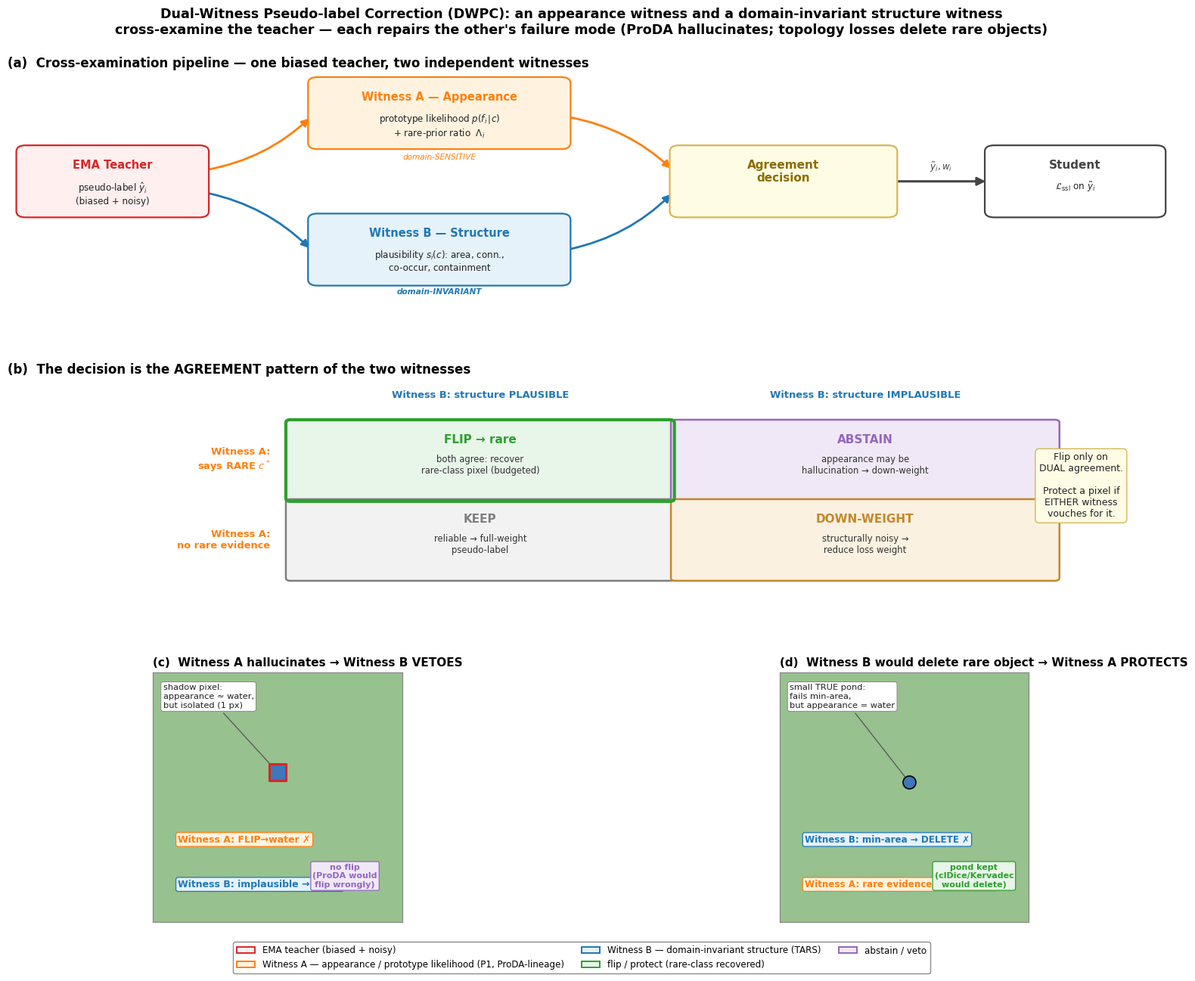

Source code (Python): (Note: this script raises an exception after producing the figure.)
"""DWPC — Dual-Witness Pseudo-label Correction. Headline concept figure.

Top:    pipeline — teacher pseudo-label cross-examined by two witnesses.
Middle: the 2x2 agreement decision table.
Bottom: the two mutual-rescue cases that justify the combination:
        (L) Witness A hallucinates a flip -> Witness B vetoes (structure implausible).
        (R) Witness B would delete a rare object -> Witness A protects (appearance rare).
"""
import matplotlib
matplotlib.use('Agg')
import matplotlib.pyplot as plt
from matplotlib.patches import FancyBboxPatch, FancyArrowPatch, Rectangle, Circle
from matplotlib.lines import Line2D
import matplotlib.patches as mpatches
import numpy as np

plt.rcParams.update({
    'font.family':      'DejaVu Sans',
    'font.size':        10,
    'mathtext.fontset': 'dejavusans',
})

C_TEACH = '#D62728'   # teacher (biased)
C_APP   = '#FF7F0E'   # Witness A appearance / prototype
C_STR   = '#1F77B4'   # Witness B structure / topology
C_FLIP  = '#2CA02C'   # flip / recover
C_KEEP  = '#7F7F7F'   # keep
C_VETO  = '#9467BD'   # abstain / veto
C_RARE  = '#1F77B4'
C_HEAD  = '#7F7F7F'

fig = plt.figure(figsize=(16.5, 13.0), facecolor='white')
gs = fig.add_gridspec(3, 2, height_ratios=[1.05, 1.0, 1.15],
                      hspace=0.34, wspace=0.16,
                      left=0.04, right=0.975, top=0.92, bottom=0.055)
ax_pipe = fig.add_subplot(gs[0, :])
ax_tab  = fig.add_subplot(gs[1, :])
ax_L    = fig.add_subplot(gs[2, 0])
ax_R    = fig.add_subplot(gs[2, 1])

for ax in (ax_pipe, ax_tab):
    ax.axis('off')


# ==========================================================================
# ROW 1 — Pipeline
# ==========================================================================
ax_pipe.set_xlim(0, 100); ax_pipe.set_ylim(0, 30)
ax_pipe.set_title("(a)  Cross-examination pipeline — one biased teacher, two independent witnesses",
                  loc='left', fontweight='bold', fontsize=12, pad=4)


def box(ax, x, y, w, h, title, body, fc, ec, tcolor=None, tsize=10.5, bsize=8.6):
    ax.add_patch(FancyBboxPatch((x, y), w, h,
                 boxstyle="round,pad=0.25,rounding_size=0.8",
                 facecolor=fc, edgecolor=ec, linewidth=1.6, zorder=2))
    ax.text(x + w/2, y + h - 1.6, title, ha='center', va='top',
            fontsize=tsize, fontweight='bold', color=tcolor or ec, zorder=3)
    if body:
        ax.text(x + w/2, y + h - 4.4, body, ha='center', va='top',
                fontsize=bsize, color='#222', zorder=3)


# Teacher
box(ax_pipe, 1, 11, 16, 9, "EMA Teacher",
    r"pseudo-label $\hat{y}_i$" + "\n(biased + noisy)", '#FFEFEF', C_TEACH)

# Witness A
box(ax_pipe, 26, 20, 22, 9, "Witness A — Appearance",
    r"prototype likelihood $p(f_i\!\mid\!c)$" + "\n+ rare-prior ratio  $\\Lambda_i$",
    '#FFF3E0', C_APP)
ax_pipe.text(37, 18.4, "domain-SENSITIVE", ha='center', fontsize=7.6,
             color=C_APP, style='italic')

# Witness B
box(ax_pipe, 26, 2, 22, 9, "Witness B — Structure",
    r"plausibility $s_i(c)$: area, conn.," + "\nco-occur, containment",
    '#E6F2FA', C_STR)
ax_pipe.text(37, 0.6, "domain-INVARIANT", ha='center', fontsize=7.6,
             color=C_STR, style='italic', fontweight='bold')

# Agreement decision
box(ax_pipe, 57, 11, 19, 9, "Agreement\ndecision", "", '#FFFCE5', '#D6B656',
    tcolor='#8A6D00', tsize=11)

# Corrected pseudo-label + student
box(ax_pipe, 84, 11, 15, 9, "Student", r"$\mathcal{L}_{\rm ssl}$ on $\tilde{y}_i$",
    'white', '#444', tsize=11)

# Arrows
ax_pipe.add_patch(FancyArrowPatch((17, 17), (26, 24), arrowstyle='-|>',
                  mutation_scale=15, color=C_APP, lw=2.0,
                  connectionstyle='arc3,rad=0.15', zorder=1))
ax_pipe.add_patch(FancyArrowPatch((17, 14), (26, 6.5), arrowstyle='-|>',
                  mutation_scale=15, color=C_STR, lw=2.0,
                  connectionstyle='arc3,rad=-0.15', zorder=1))
ax_pipe.add_patch(FancyArrowPatch((48, 24), (57, 17), arrowstyle='-|>',
                  mutation_scale=15, color=C_APP, lw=2.0,
                  connectionstyle='arc3,rad=-0.15', zorder=1))
ax_pipe.add_patch(FancyArrowPatch((48, 6.5), (57, 14), arrowstyle='-|>',
                  mutation_scale=15, color=C_STR, lw=2.0,
                  connectionstyle='arc3,rad=0.15', zorder=1))
ax_pipe.add_patch(FancyArrowPatch((76, 15.5), (84, 15.5), arrowstyle='-|>',
                  mutation_scale=16, color='#444', lw=2.2, zorder=1))
ax_pipe.text(80, 17.0, r"$\tilde{y}_i, w_i$", ha='center', fontsize=8.5, color='#444')


# ==========================================================================
# ROW 2 — 2x2 decision table
# ==========================================================================
ax_tab.set_xlim(0, 100); ax_tab.set_ylim(0, 30)
ax_tab.set_title("(b)  The decision is the AGREEMENT pattern of the two witnesses",
                 loc='left', fontweight='bold', fontsize=12, pad=4)

# Table geometry
x0, y0, cw, ch = 24, 2, 33, 11
# Column headers (Witness B)
ax_tab.text(x0 + cw*0.5, 27.2, "Witness B: structure PLAUSIBLE",
            ha='center', fontsize=9.4, color=C_STR, fontweight='bold')
ax_tab.text(x0 + cw*1.5, 27.2, "Witness B: structure IMPLAUSIBLE",
            ha='center', fontsize=9.4, color=C_STR, fontweight='bold')
# Row headers (Witness A)
ax_tab.text(x0 - 1.5, y0 + ch*1.5, "Witness A:\nsays RARE $c^*$",
            ha='right', va='center', fontsize=9.4, color=C_APP, fontweight='bold')
ax_tab.text(x0 - 1.5, y0 + ch*0.5, "Witness A:\nno rare evidence",
            ha='right', va='center', fontsize=9.4, color=C_APP, fontweight='bold')

cells = [
    # (col, row, label, sublabel, color, facecolor)
    (0, 1, "FLIP → rare", "both agree: recover\nrare-class pixel (budgeted)", C_FLIP, '#E8F5E9'),
    (1, 1, "ABSTAIN", "appearance may be\nhallucination → down-weight", C_VETO, '#F0E8F7'),
    (0, 0, "KEEP", "reliable → full-weight\npseudo-label", C_KEEP, '#F2F2F2'),
    (1, 0, "DOWN-WEIGHT", "structurally noisy →\nreduce loss weight", '#C2882B', '#FBF1E0'),
]
for (cx, ry, lab, sub, col, fcol) in cells:
    rx = x0 + cx*cw; ryy = y0 + ry*ch
    ax_tab.add_patch(FancyBboxPatch((rx, ryy), cw, ch,
                     boxstyle="round,pad=0.15,rounding_size=0.4",
                     facecolor=fcol, edgecolor=col, linewidth=1.8, zorder=2))
    ax_tab.text(rx + cw/2, ryy + ch - 1.8, lab, ha='center', va='top',
                fontsize=11, fontweight='bold', color=col, zorder=3)
    ax_tab.text(rx + cw/2, ryy + ch - 4.7, sub, ha='center', va='top',
                fontsize=8.4, color='#333', zorder=3)

# Highlight the flip cell (the headline action)
ax_tab.add_patch(FancyBboxPatch((x0, y0+ch), cw, ch,
                 boxstyle="round,pad=0.15,rounding_size=0.4",
                 facecolor='none', edgecolor=C_FLIP, linewidth=3.0,
                 linestyle='-', zorder=4))

ax_tab.text(92, 15,
            "Flip only on\nDUAL agreement.\n\nProtect a pixel if\nEITHER witness\nvouches for it.",
            ha='center', va='center', fontsize=9.0, color='#222',
            bbox=dict(boxstyle='round,pad=0.4', fc='#FFFCE5',
                      ec='#D6B656', lw=1.0))


# ==========================================================================
# ROW 3 LEFT — Mutual rescue case 1: A hallucinates, B vetoes
# ==========================================================================
def mini_scene(ax, which):
    ax.set_xlim(0, 10); ax.set_ylim(0, 10)
    ax.set_aspect('equal')
    ax.set_xticks([]); ax.set_yticks([])
    for s in ax.spines.values():
        s.set_color('#888'); s.set_linewidth(0.9)
    # background vegetation
    ax.add_patch(Rectangle((0, 0), 10, 10, facecolor='#5FA052', alpha=0.65,
                           edgecolor='none'))


ax_L.set_title("(c)  Witness A hallucinates → Witness B VETOES",
               loc='left', fontweight='bold', fontsize=11, pad=6)
mini_scene(ax_L, 'L')
# a shadow pixel that "looks like" water (appearance), isolated (structure-bad)
ax_L.scatter([5.0], [6.0], s=240, marker='s', c='#3F77BB',
             edgecolors=C_TEACH, linewidths=2.2, zorder=5)
ax_L.annotate("shadow pixel:\nappearance ≈ water,\nbut isolated (1 px)",
              xy=(5.0, 6.0), xytext=(0.4, 8.6), fontsize=8.2, color='#222',
              bbox=dict(boxstyle='round,pad=0.25', fc='white', ec='#888', lw=0.7),
              arrowprops=dict(arrowstyle='->', color='#555', lw=0.9))
# Witness A vote
ax_L.text(1.0, 3.2, "Witness A: FLIP→water ✗",
          fontsize=9.0, color=C_APP, fontweight='bold',
          bbox=dict(boxstyle='round,pad=0.22', fc='#FFF3E0', ec=C_APP, lw=0.9))
# Witness B veto
ax_L.text(1.0, 1.4, "Witness B: implausible → VETO",
          fontsize=9.0, color=C_STR, fontweight='bold',
          bbox=dict(boxstyle='round,pad=0.22', fc='#E6F2FA', ec=C_STR, lw=0.9))
# result
ax_L.text(7.7, 1.4, "no flip\n(ProDA would\nflip wrongly)", ha='center',
          fontsize=8.0, color=C_VETO, fontweight='bold',
          bbox=dict(boxstyle='round,pad=0.22', fc='#F0E8F7', ec=C_VETO, lw=0.9))


# ==========================================================================
# ROW 3 RIGHT — Mutual rescue case 2: B deletes rare, A protects
# ==========================================================================
ax_R.set_title("(d)  Witness B would delete rare object → Witness A PROTECTS",
               loc='left', fontweight='bold', fontsize=11, pad=6)
mini_scene(ax_R, 'R')
# a small TRUE pond: small (structure-bad under min-area) but water-appearance (A-good)
ax_R.scatter([5.2], [5.6], s=150, marker='o', c='#3F77BB',
             edgecolors='black', linewidths=1.2, zorder=5)
ax_R.annotate("small TRUE pond:\nfails min-area,\nbut appearance = water",
              xy=(5.2, 5.6), xytext=(0.4, 8.6), fontsize=8.2, color='#222',
              bbox=dict(boxstyle='round,pad=0.25', fc='white', ec='#888', lw=0.7),
              arrowprops=dict(arrowstyle='->', color='#555', lw=0.9))
# Witness B would delete
ax_R.text(1.0, 3.2, "Witness B: min-area → DELETE ✗",
          fontsize=8.6, color=C_STR, fontweight='bold',
          bbox=dict(boxstyle='round,pad=0.22', fc='#E6F2FA', ec=C_STR, lw=0.9))
# Witness A protects (gate)
ax_R.text(1.0, 1.4, "Witness A: rare evidence → GATE OFF",
          fontsize=8.6, color=C_APP, fontweight='bold',
          bbox=dict(boxstyle='round,pad=0.22', fc='#FFF3E0', ec=C_APP, lw=0.9))
ax_R.text(7.8, 1.4, "pond kept\n(clDice/Kervadec\nwould delete)", ha='center',
          fontsize=8.0, color=C_FLIP, fontweight='bold',
          bbox=dict(boxstyle='round,pad=0.22', fc='#E8F5E9', ec=C_FLIP, lw=0.9))


# ==========================================================================
# Title + legend
# ==========================================================================
fig.suptitle(
    "Dual-Witness Pseudo-label Correction (DWPC): an appearance witness and a domain-invariant structure witness\n"
    "cross-examine the teacher — each repairs the other's failure mode (ProDA hallucinates; topology losses delete rare objects)",
    fontsize=12.6, fontweight='bold', y=0.985)

handles = [
    mpatches.Patch(facecolor='#FFEFEF', edgecolor=C_TEACH, lw=1.4, label='EMA teacher (biased + noisy)'),
    mpatches.Patch(facecolor='#FFF3E0', edgecolor=C_APP, lw=1.4, label='Witness A — appearance / prototype likelihood (P1, ProDA-lineage)'),
    mpatches.Patch(facecolor='#E6F2FA', edgecolor=C_STR, lw=1.4, label='Witness B — domain-invariant structure (TARS)'),
    mpatches.Patch(facecolor='#E8F5E9', edgecolor=C_FLIP, lw=1.4, label='flip / protect (rare-class recovered)'),
    mpatches.Patch(facecolor='#F0E8F7', edgecolor=C_VETO, lw=1.4, label='abstain / veto'),
]
fig.legend(handles=handles, loc='lower center', ncol=3, fontsize=8.6,
           frameon=True, framealpha=0.96, edgecolor='#888',
           bbox_to_anchor=(0.5, -0.002))

out = '/home/ubuntu/S4_SelfTraining/figures/dwpc_concept.png'
plt.savefig(out, dpi=170, bbox_inches='tight', facecolor='white')
plt.close(fig)
print(f"saved {out}")
